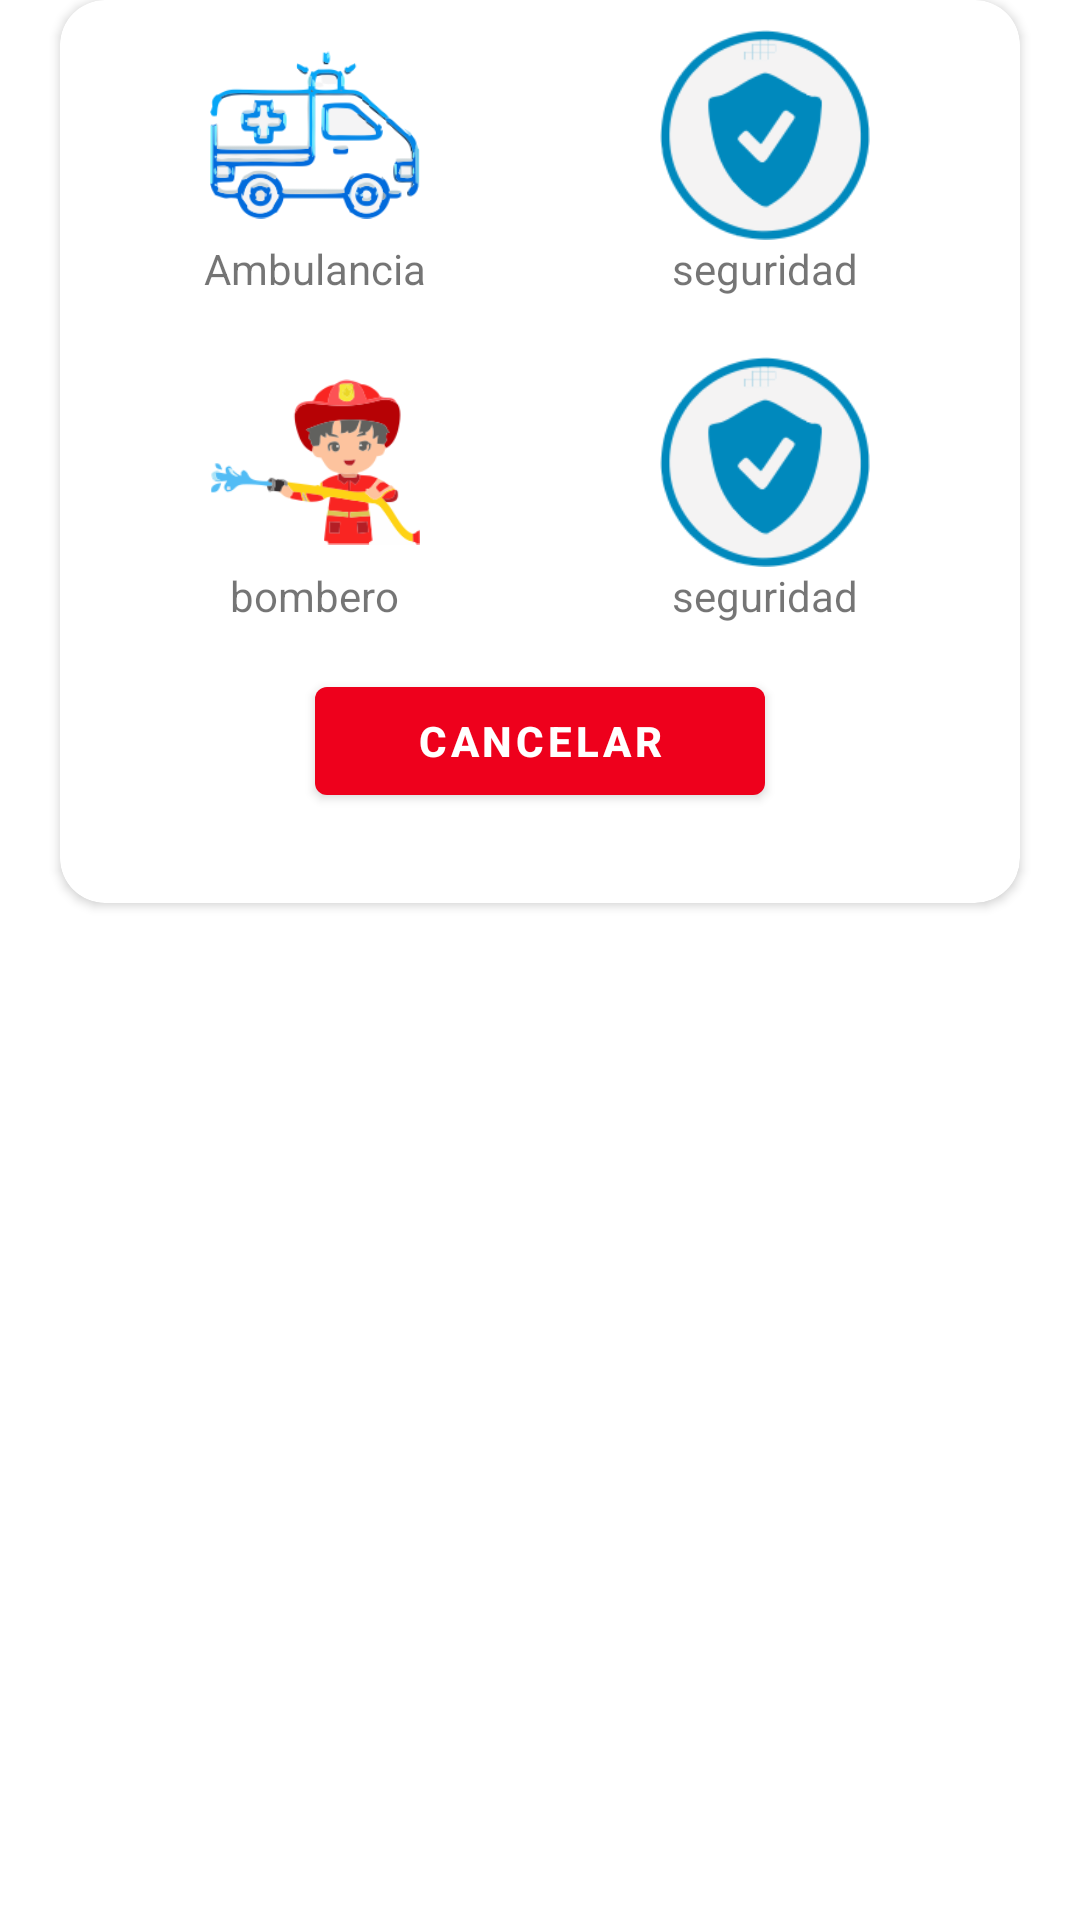

Android layout source for this screen:
<!-- AndroidManifest.xml: application theme Theme.AppReporte -->
<!-- res/layout/dialogo_panico.xml -->
<?xml version="1.0" encoding="utf-8"?>
<RelativeLayout
    xmlns:android="http://schemas.android.com/apk/res/android"
    android:orientation="vertical"
    android:layout_width="match_parent"
    android:layout_height="match_parent"
    xmlns:app="http://schemas.android.com/apk/res-auto">

    <androidx.cardview.widget.CardView
        app:cardCornerRadius="15dp"
        android:layout_marginRight="20sp"
        android:layout_marginLeft="20dp"
        android:layout_width="match_parent"
        android:layout_height="wrap_content">

        <LinearLayout
            android:orientation="vertical"
            android:layout_width="match_parent"
            android:layout_height="match_parent">
            <LinearLayout
                android:padding="10dp"
                android:gravity="center_horizontal"
                android:orientation="horizontal"
                android:weightSum="2"
                android:layout_width="match_parent"
                android:layout_height="wrap_content">
                <LinearLayout
                    android:orientation="vertical"
                    android:layout_width="0dp"
                    android:gravity="center"
                    android:layout_weight="1"
                    android:layout_height="wrap_content">

                    <ImageView
                        android:src="@drawable/amulancialogo"
                        android:layout_width="70dp"
                        android:layout_height="70dp">
                    </ImageView>
                    <TextView
                        android:text="Ambulancia"
                        android:layout_width="wrap_content"
                        android:layout_height="wrap_content">
                    </TextView>
                </LinearLayout>
                <LinearLayout
                    android:orientation="vertical"
                    android:layout_width="0dp"
                    android:gravity="center"
                    android:layout_weight="1"
                    android:layout_height="wrap_content">
                    <ImageView
                        android:id="@+id/imgseguridad"
                        android:src="@drawable/seguridad"
                        android:layout_width="70dp"
                        android:layout_height="70dp">
                    </ImageView>
                    <TextView
                        android:text="seguridad"
                        android:layout_width="wrap_content"
                        android:layout_height="wrap_content">
                    </TextView>
                </LinearLayout>

            </LinearLayout>

            <LinearLayout
                android:padding="10dp"
                android:gravity="center_horizontal"
                android:orientation="horizontal"
                android:weightSum="2"
                android:layout_width="match_parent"
                android:layout_height="wrap_content">
                <LinearLayout
                    android:orientation="vertical"
                    android:layout_width="0dp"
                    android:gravity="center"
                    android:layout_weight="1"
                    android:layout_height="wrap_content">

                    <ImageView
                        android:src="@drawable/bombe"
                        android:layout_width="70dp"
                        android:layout_height="70dp">
                    </ImageView>
                    <TextView
                        android:text="bombero"
                        android:layout_width="wrap_content"
                        android:layout_height="wrap_content">
                    </TextView>
                </LinearLayout>
                <LinearLayout
                    android:orientation="vertical"
                    android:layout_width="0dp"
                    android:gravity="center"
                    android:layout_weight="1"
                    android:layout_height="wrap_content">
                    <ImageView
                        android:src="@drawable/seguridad"
                        android:layout_width="70dp"
                        android:layout_height="70dp">
                    </ImageView>
                    <TextView
                        android:text="seguridad"
                        android:layout_width="wrap_content"
                        android:layout_height="wrap_content">
                    </TextView>
                </LinearLayout>

            </LinearLayout>
            <Button
                android:id="@+id/btncerrardialogo1"
                android:layout_marginTop="5dp"
                android:text="cancelar"
                android:gravity="center"
                android:textStyle="bold"
                android:layout_gravity="center"
                android:layout_width="150dp"
                android:layout_marginBottom="30dp"
                android:layout_height="wrap_content">
            </Button>
        </LinearLayout>
    </androidx.cardview.widget.CardView>
</RelativeLayout>
<!-- resources referenced by this layout -->
<resources>
  <!-- drawable amulancialogo: png bitmap (drawable-v24, 23972 bytes) -->
  <!-- drawable bombe: png bitmap (drawable-v24, 16545 bytes) -->
  <!-- drawable seguridad: png bitmap (drawable-v24, 11418 bytes) -->
  <style name="Theme.AppReporte" parent="Theme.MaterialComponents.DayNight.DarkActionBar">
          
          <item name="colorPrimary">@color/purple_500</item>
          <item name="colorPrimaryVariant">@color/purple_700</item>
          <item name="colorOnPrimary">@color/white</item>
          
          <item name="colorSecondary">@color/teal_200</item>
          <item name="colorSecondaryVariant">@color/teal_700</item>
          <item name="colorOnSecondary">@color/black</item>
          
          <item name="android:statusBarColor" tools:targetApi="l">?attr/colorPrimaryVariant</item>
          
      </style>
  <color name="purple_500">#EE001C</color>
  <color name="purple_700">#F4142E</color>
  <color name="white">#FFFFFFFF</color>
  <color name="teal_200">#FF03DAC5</color>
  <color name="teal_700">#FF018786</color>
  <color name="black">#FF000000</color>
</resources>
